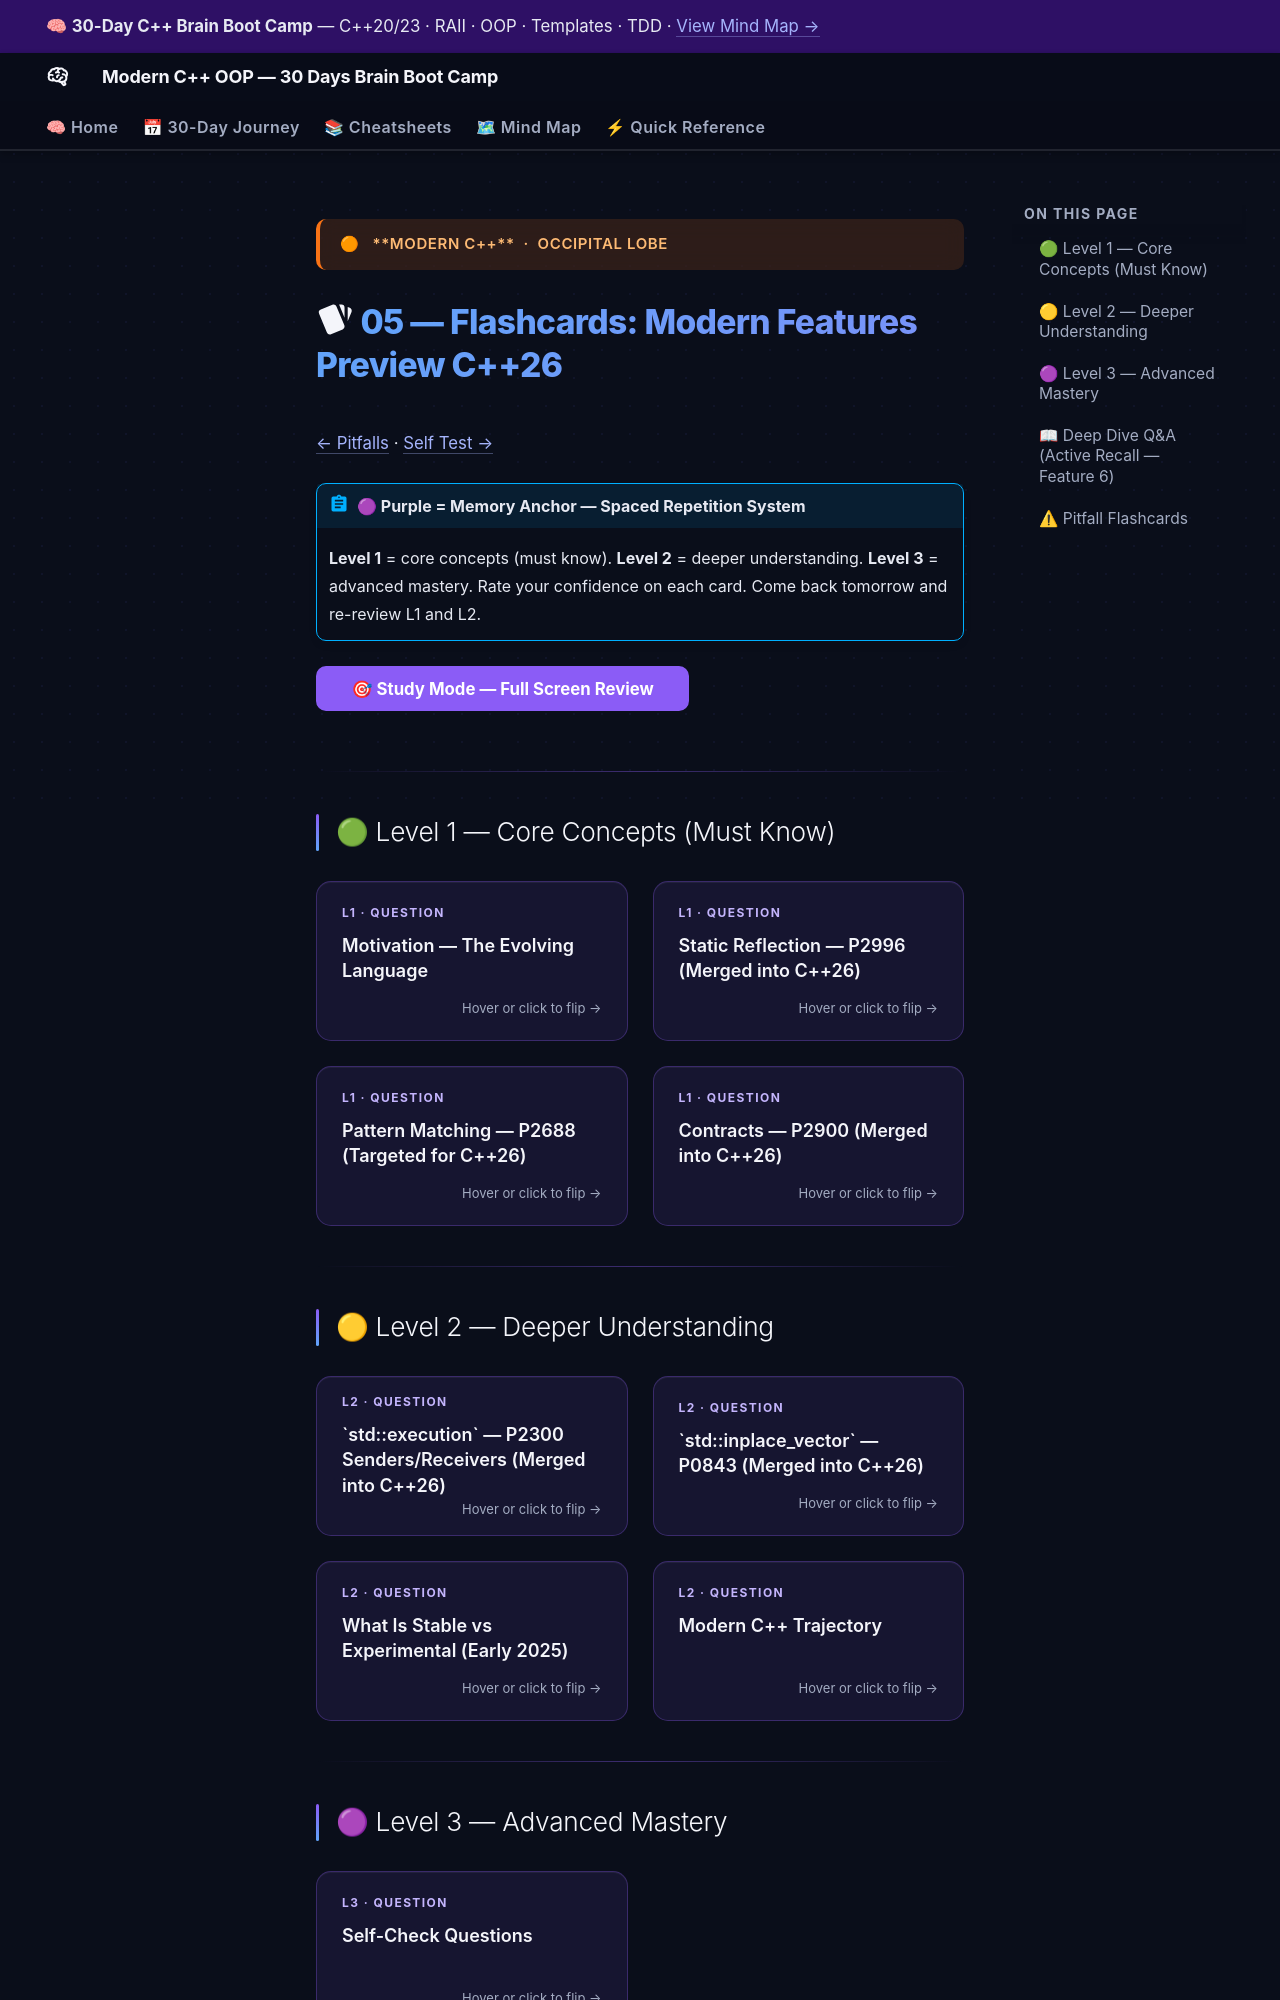

repository: AI-Maddy/Learn-Modern-CPP-OOP-30-Days · page: days/day-23/05-flashcards/index.html · generator: mkdocs

---
title: "05 — Flashcards · Day 23"
---

<div class="brain-cluster-banner" data-cluster="modern-cpp">
  🟠 &nbsp; **Modern C++** &nbsp;·&nbsp; Occipital Lobe
</div>



# :material-cards: 05 — Flashcards: Modern Features Preview C++26

[← Pitfalls](04-pitfalls.md) · [Self Test →](06-self-test.md)

!!! abstract "🟣 Purple = Memory Anchor — Spaced Repetition System"
    **Level 1** = core concepts (must know).
    **Level 2** = deeper understanding.
    **Level 3** = advanced mastery.
    Rate your confidence on each card. Come back tomorrow and re-review L1 and L2.

<button id="study-mode-btn" class="md-button md-button--primary" style="margin-bottom:1rem;">
  🎯 Study Mode — Full Screen Review
</button>

---

## 🟢 Level 1 — Core Concepts (Must Know)

<div class="flashcard-grid">
<div class="flashcard" data-card-id="day23-l1-0">
  <div class="flashcard-inner">
    <div class="flashcard-front">
      <div class="flashcard-label">L1 · Question</div>
      <div class="flashcard-q">Motivation — The Evolving Language</div>
      <div class="flashcard-hint">Hover or click to flip →</div>
    </div>
    <div class="flashcard-back">
      <div class="flashcard-label">Answer</div>
      <div class="flashcard-a">C++ has a three-year release cycle. C++20 delivered modules, concepts, ranges, coroutines, and std::format. C++23 delivered std::expected, import std;, std::mdspan, and std::print.</div>
      <div class="flashcard-confidence">
        <div class="confidence-dot" data-level="1" title="Still learning 🔴"></div>
        <div class="confidence-dot" data-level="2" title="Getting there 🟠"></div>
        <div class="confidence-dot" data-level="3" title="Okay 🟡"></div>
        <div class="confidence-dot" data-level="4" title="Good 🟢"></div>
        <div class="confidence-dot" data-level="5" title="Mastered 🟣"></div>
      </div>
    </div>
  </div>
</div>
<div class="flashcard" data-card-id="day23-l1-1">
  <div class="flashcard-inner">
    <div class="flashcard-front">
      <div class="flashcard-label">L1 · Question</div>
      <div class="flashcard-q">Static Reflection — P2996 (Merged into C++26)</div>
      <div class="flashcard-hint">Hover or click to flip →</div>
    </div>
    <div class="flashcard-back">
      <div class="flashcard-label">Answer</div>
      <div class="flashcard-a">Static reflection allows querying properties of types at compile time as first-class language values, without macros or code generation.</div>
      <div class="flashcard-confidence">
        <div class="confidence-dot" data-level="1" title="Still learning 🔴"></div>
        <div class="confidence-dot" data-level="2" title="Getting there 🟠"></div>
        <div class="confidence-dot" data-level="3" title="Okay 🟡"></div>
        <div class="confidence-dot" data-level="4" title="Good 🟢"></div>
        <div class="confidence-dot" data-level="5" title="Mastered 🟣"></div>
      </div>
    </div>
  </div>
</div>
<div class="flashcard" data-card-id="day23-l1-2">
  <div class="flashcard-inner">
    <div class="flashcard-front">
      <div class="flashcard-label">L1 · Question</div>
      <div class="flashcard-q">Pattern Matching — P2688 (Targeted for C++26)</div>
      <div class="flashcard-hint">Hover or click to flip →</div>
    </div>
    <div class="flashcard-back">
      <div class="flashcard-label">Answer</div>
      <div class="flashcard-a">Pattern matching provides a structured multi-way dispatch over values and types, extending switch to work with arbitrary types including std::variant, std::optional, structs, and ranges.</div>
      <div class="flashcard-confidence">
        <div class="confidence-dot" data-level="1" title="Still learning 🔴"></div>
        <div class="confidence-dot" data-level="2" title="Getting there 🟠"></div>
        <div class="confidence-dot" data-level="3" title="Okay 🟡"></div>
        <div class="confidence-dot" data-level="4" title="Good 🟢"></div>
        <div class="confidence-dot" data-level="5" title="Mastered 🟣"></div>
      </div>
    </div>
  </div>
</div>
<div class="flashcard" data-card-id="day23-l1-3">
  <div class="flashcard-inner">
    <div class="flashcard-front">
      <div class="flashcard-label">L1 · Question</div>
      <div class="flashcard-q">Contracts — P2900 (Merged into C++26)</div>
      <div class="flashcard-hint">Hover or click to flip →</div>
    </div>
    <div class="flashcard-back">
      <div class="flashcard-label">Answer</div>
      <div class="flashcard-a">Contracts provide a language-level mechanism to specify preconditions, postconditions, and invariants. They are distinct from assert() in that they are part of the function declaration and can be verified, disabled, or…</div>
      <div class="flashcard-confidence">
        <div class="confidence-dot" data-level="1" title="Still learning 🔴"></div>
        <div class="confidence-dot" data-level="2" title="Getting there 🟠"></div>
        <div class="confidence-dot" data-level="3" title="Okay 🟡"></div>
        <div class="confidence-dot" data-level="4" title="Good 🟢"></div>
        <div class="confidence-dot" data-level="5" title="Mastered 🟣"></div>
      </div>
    </div>
  </div>
</div>
</div>


---
